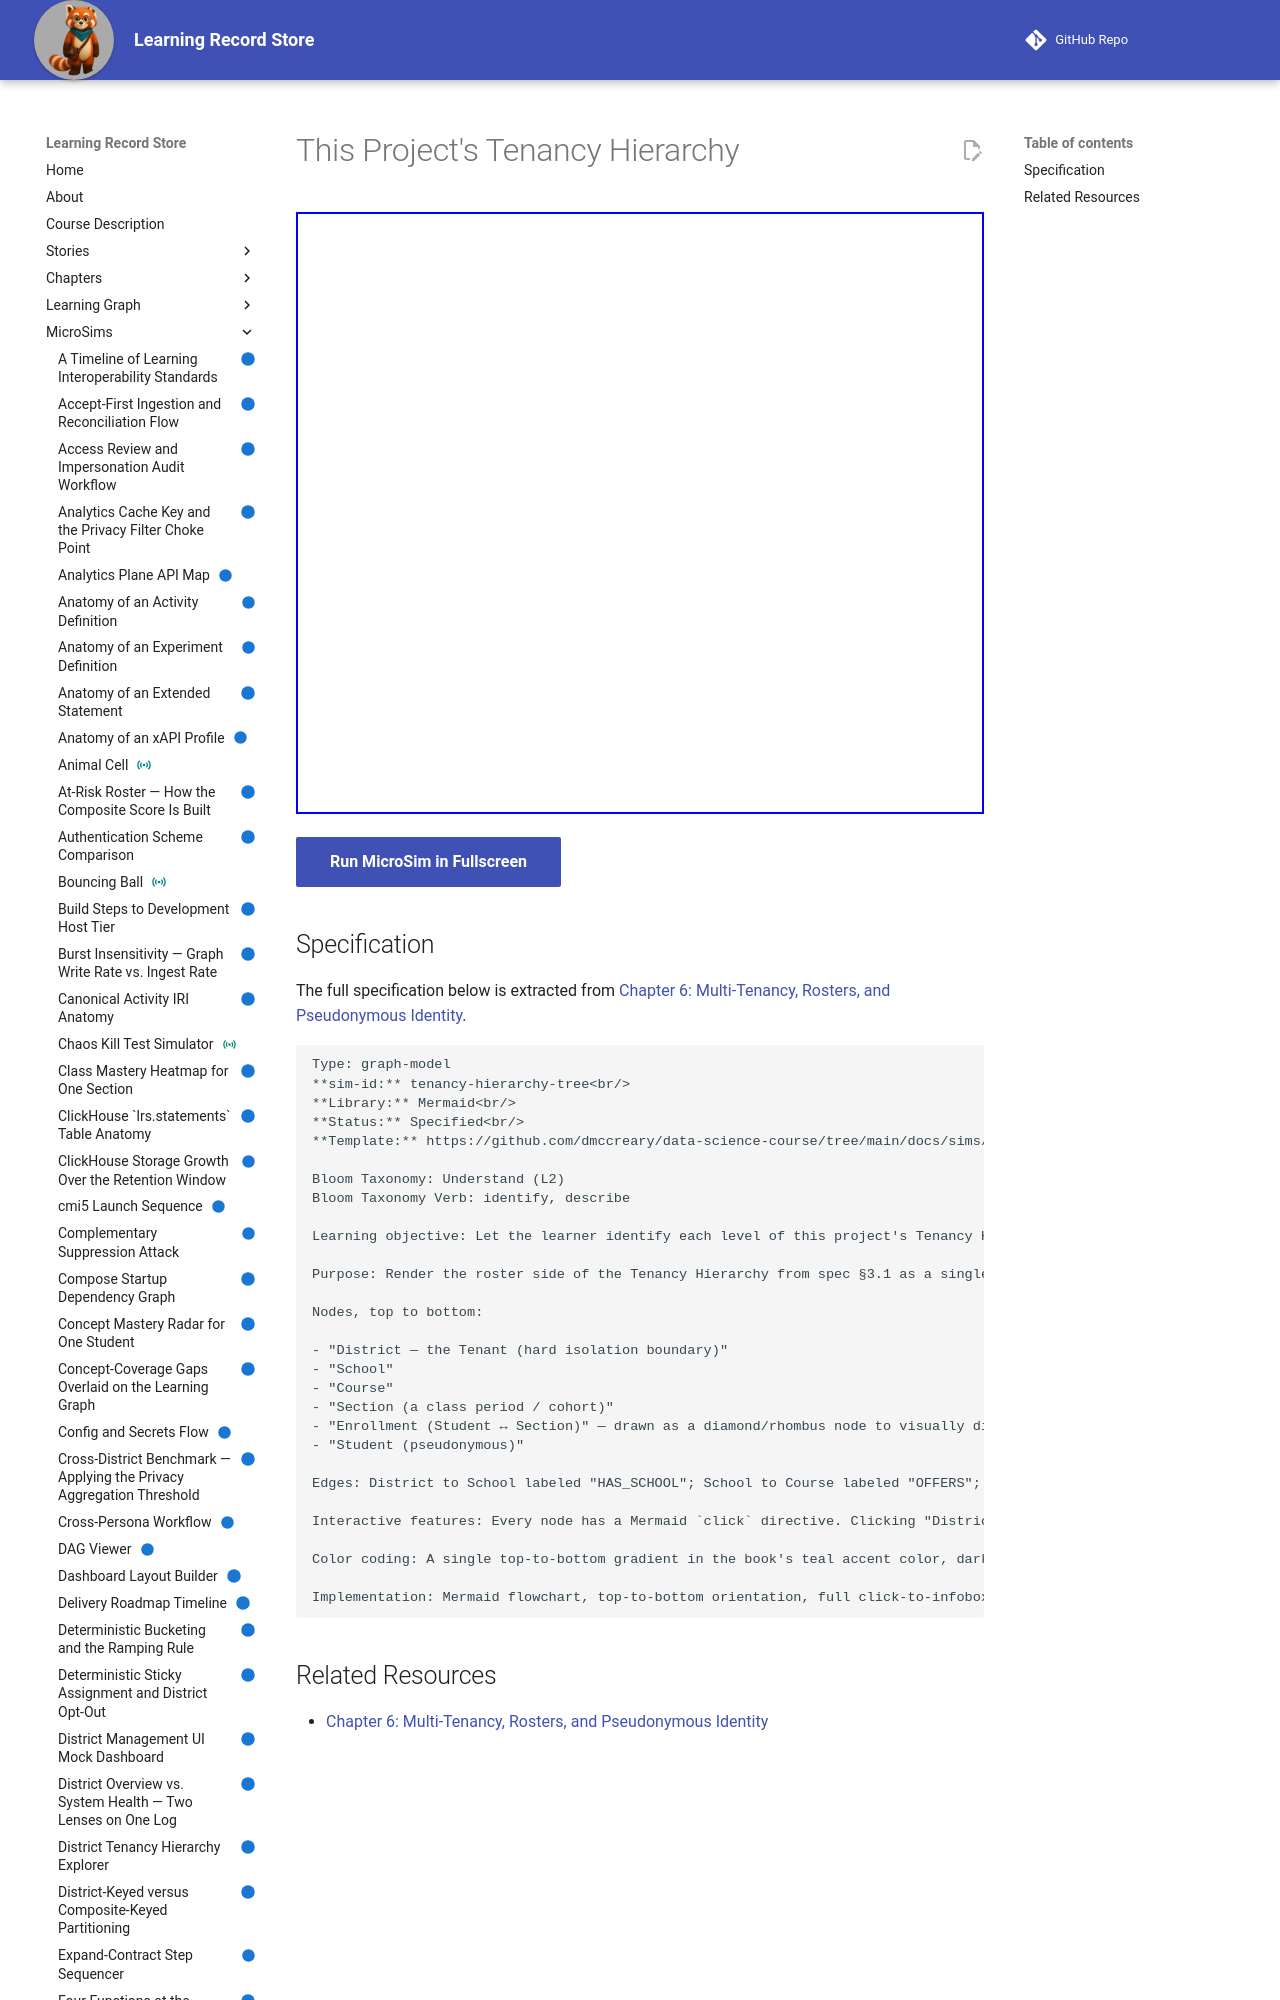

repository: dmccreary/learning-record-store · page: sims/tenancy-hierarchy-tree/index.html · generator: mkdocs

---
title: This Project's Tenancy Hierarchy
description: Let the learner identify each level of this project's Tenancy Hierarchy, in order, and describe in one sentence what each level represents and which entities live directly beneath it.
status: implemented
library: Mermaid
bloom_level: Understand (L2)
---

# This Project's Tenancy Hierarchy



<iframe src="main.html" width="100%" height="602"></iframe>

[Run MicroSim in Fullscreen](main.html){ .md-button .md-button--primary }
